Dataset: test-categorical (GitHub, igonzalezespi/TFG). Classes: altogrado, ascus, bajogrado, benign.

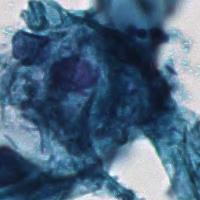
Label: ascus

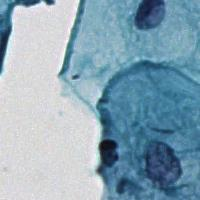
Label: benign

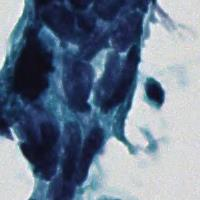
Label: altogrado

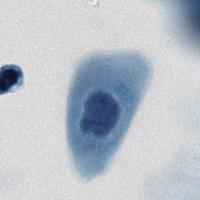
Label: bajogrado

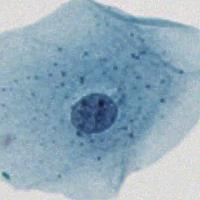
Label: benign

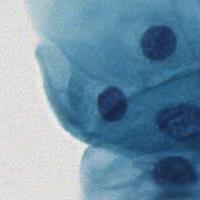
Label: benign
